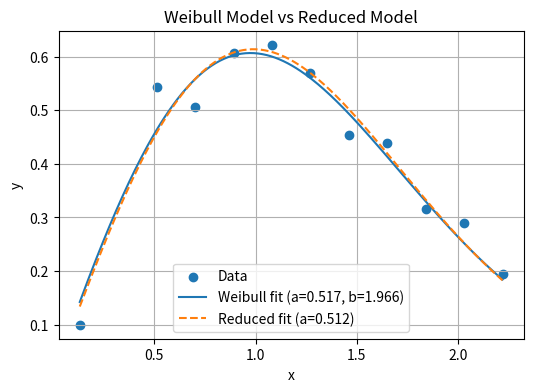

Python code for this plot:
import numpy as np
import matplotlib.pyplot as plt
from scipy.optimize import least_squares

# Data for Weibull model
x_data = np.array([0.132, 0.511, 0.701, 0.891, 1.081, 1.27, 1.46, 1.65, 1.839, 2.029, 2.219])
y_data = np.array([0.1,   0.543, 0.506, 0.606, 0.622, 0.569, 0.453, 0.438, 0.316, 0.29,  0.195])

# Full Weibull model W(x; a, b)
def W(p, x):
    a, b = p
    return a * b * x**(b - 1) * np.exp(-a * x**b)

# Residual for full model
def resid_full(p):
    return W(p, x_data) - y_data

# Fit full model via Levenberg–Marquardt
p0 = [1.0, 1.0]
res_full = least_squares(resid_full, p0, method='lm')
a_fit, b_fit = res_full.x

print(f"Full Weibull fit: a = {a_fit:.6f}, b = {b_fit:.6f}")

# Reduced model Wr(x; a) = 2 a x e^{-a x^2}
def Wr(p, x):
    a, = p
    return 2 * a * x * np.exp(-a * x**2)

def resid_reduced(p):
    return Wr(p, x_data) - y_data

# Fit reduced model
p0_r = [1.0]
res_red = least_squares(resid_reduced, p0_r, method='lm')
a_red, = res_red.x

print(f"Reduced model fit: a = {a_red:.6f}")

# Plot data and both models
xs = np.linspace(x_data.min(), x_data.max(), 200)
plt.figure(figsize=(6, 4))
plt.scatter(x_data, y_data, label='Data', marker='o')

plt.plot(xs, W([a_fit, b_fit], xs), '-', label=f'Weibull fit (a={a_fit:.3f}, b={b_fit:.3f})')
plt.plot(xs, Wr([a_red], xs), '--', label=f'Reduced fit (a={a_red:.3f})')

plt.xlabel('x')
plt.ylabel('y')
plt.title('Weibull Model vs Reduced Model')
plt.legend()
plt.grid(True)
plt.show()
